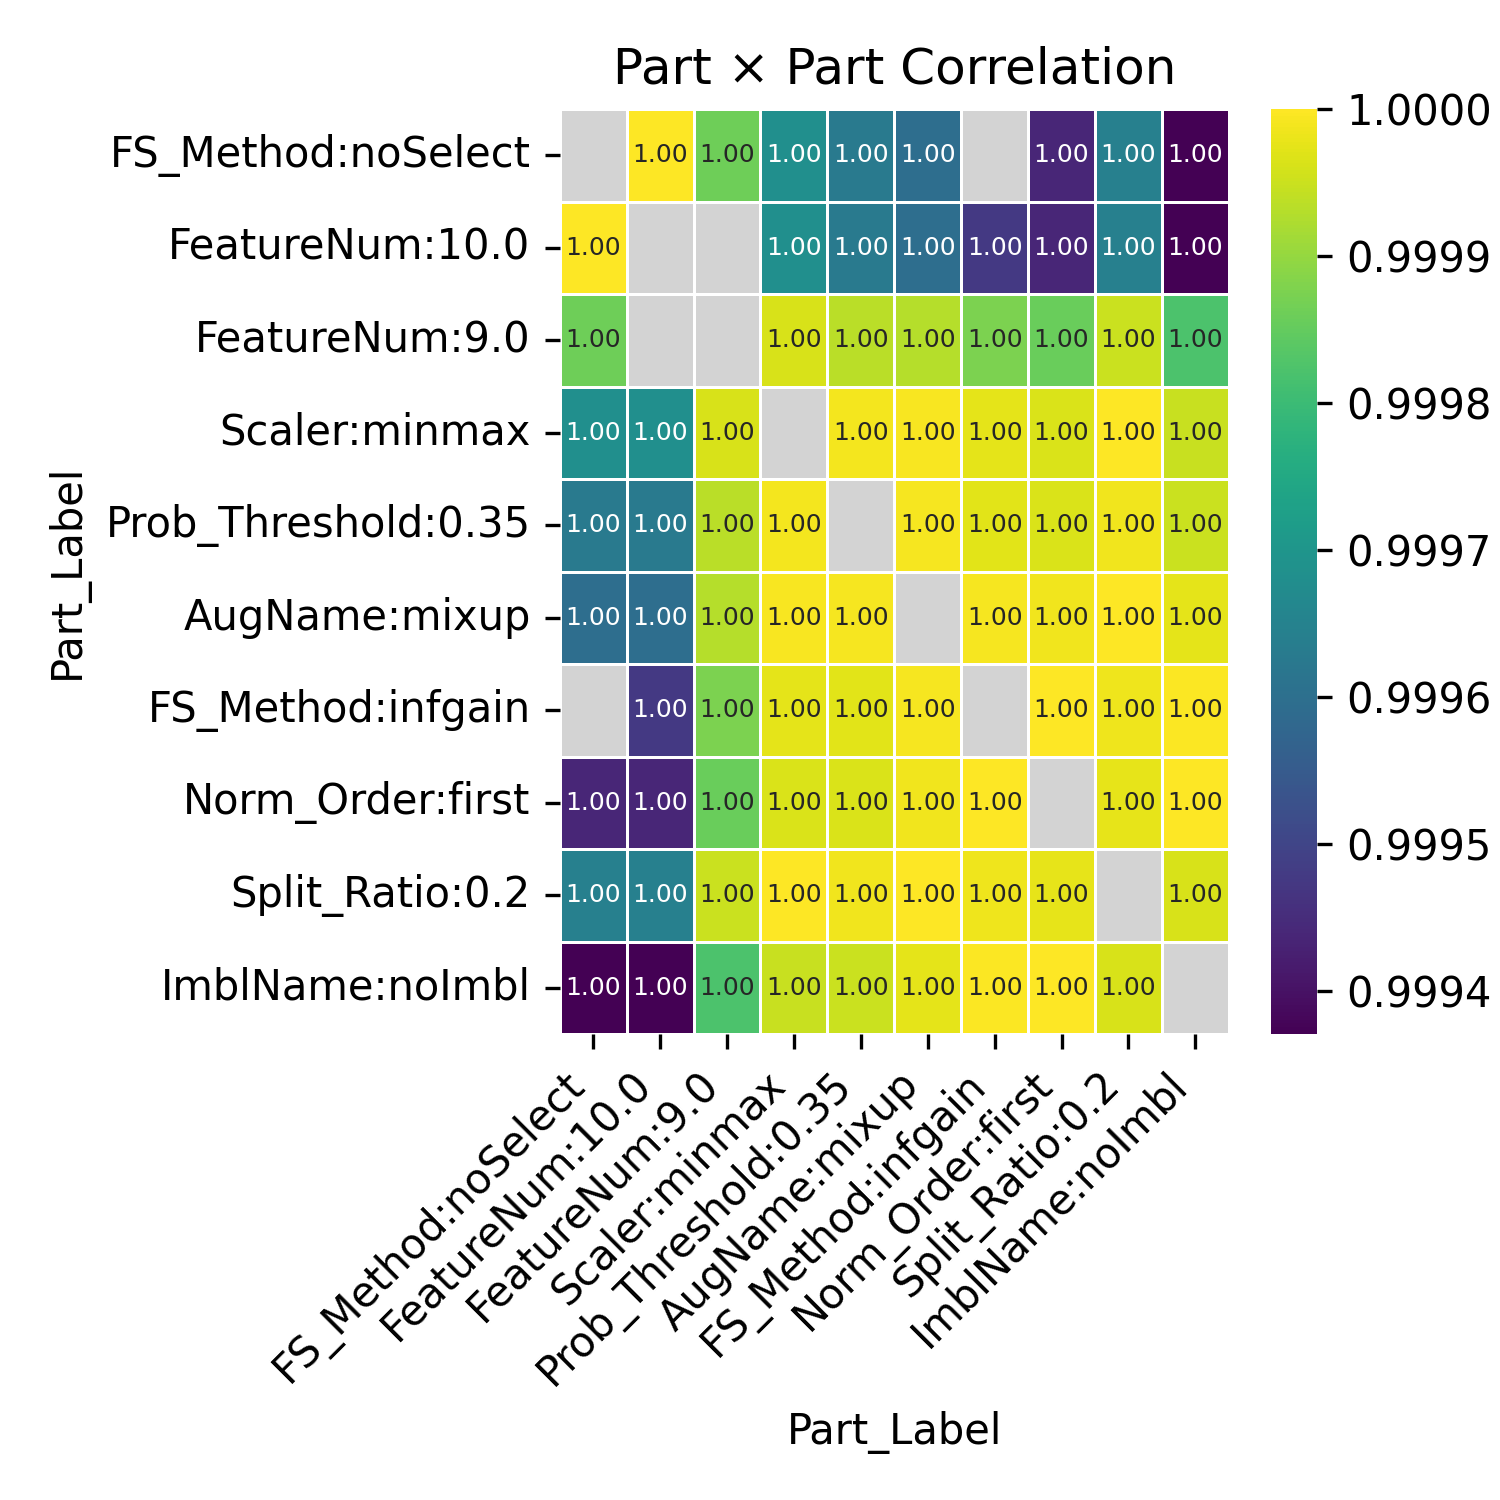

The table this chart was drawn from, first rows:
Part_Label, FS_Method:noSelect, FeatureNum:10.0, FeatureNum:9.0, Scaler:minmax, Prob_Threshold:0.35, AugName:mixup, FS_Method:infgain, Norm_Order:first, Split_Ratio:0.2, ImblName:noImbl
FS_Method:noSelect, , 1.0, 0.9999, 0.9997, 0.9996, 0.9996, , 0.9994, 0.9996, 0.9994
FeatureNum:10.0, 1.0, , , 0.9997, 0.9996, 0.9996, 0.9995, 0.9994, 0.9996, 0.9994
FeatureNum:9.0, 0.9999, , , 1, 0.9999, 0.9999, 0.9999, 0.9999, 0.9999, 0.9998
Scaler:minmax, 0.9997, 0.9997, 1, , 1, 1, 1, 1, 1, 0.9999
Prob_Threshold:0.35, 0.9996, 0.9996, 0.9999, 1, , 1, 1, 1, 1, 0.9999
AugName:mixup, 0.9996, 0.9996, 0.9999, 1, 1, , 1, 1, 1, 1
FS_Method:infgain, , 0.9995, 0.9999, 1, 1, 1, , 1, 1, 1
Norm_Order:first, 0.9994, 0.9994, 0.9999, 1, 1, 1, 1, , 1, 1
Split_Ratio:0.2, 0.9996, 0.9996, 0.9999, 1, 1, 1, 1, 1, , 1
ImblName:noImbl, 0.9994, 0.9994, 0.9998, 0.9999, 0.9999, 1, 1, 1, 1, 
